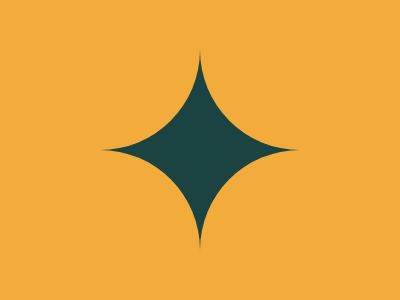

Here is a drawing made with CSS. Write the source that renders it.

<div><p t l><p t r><p b r><p b l></div><style>*{background:#F3AC3C}div,p{width:200;height:200;position:fixed;background:#1A4341;border-radius:50%;margin:0}div{top:50;left:100;}p{background:#F3AC3C}p[t]{top:-50}p[l]{left:0}p[r]{right:0}p[b]{bottom:-50}